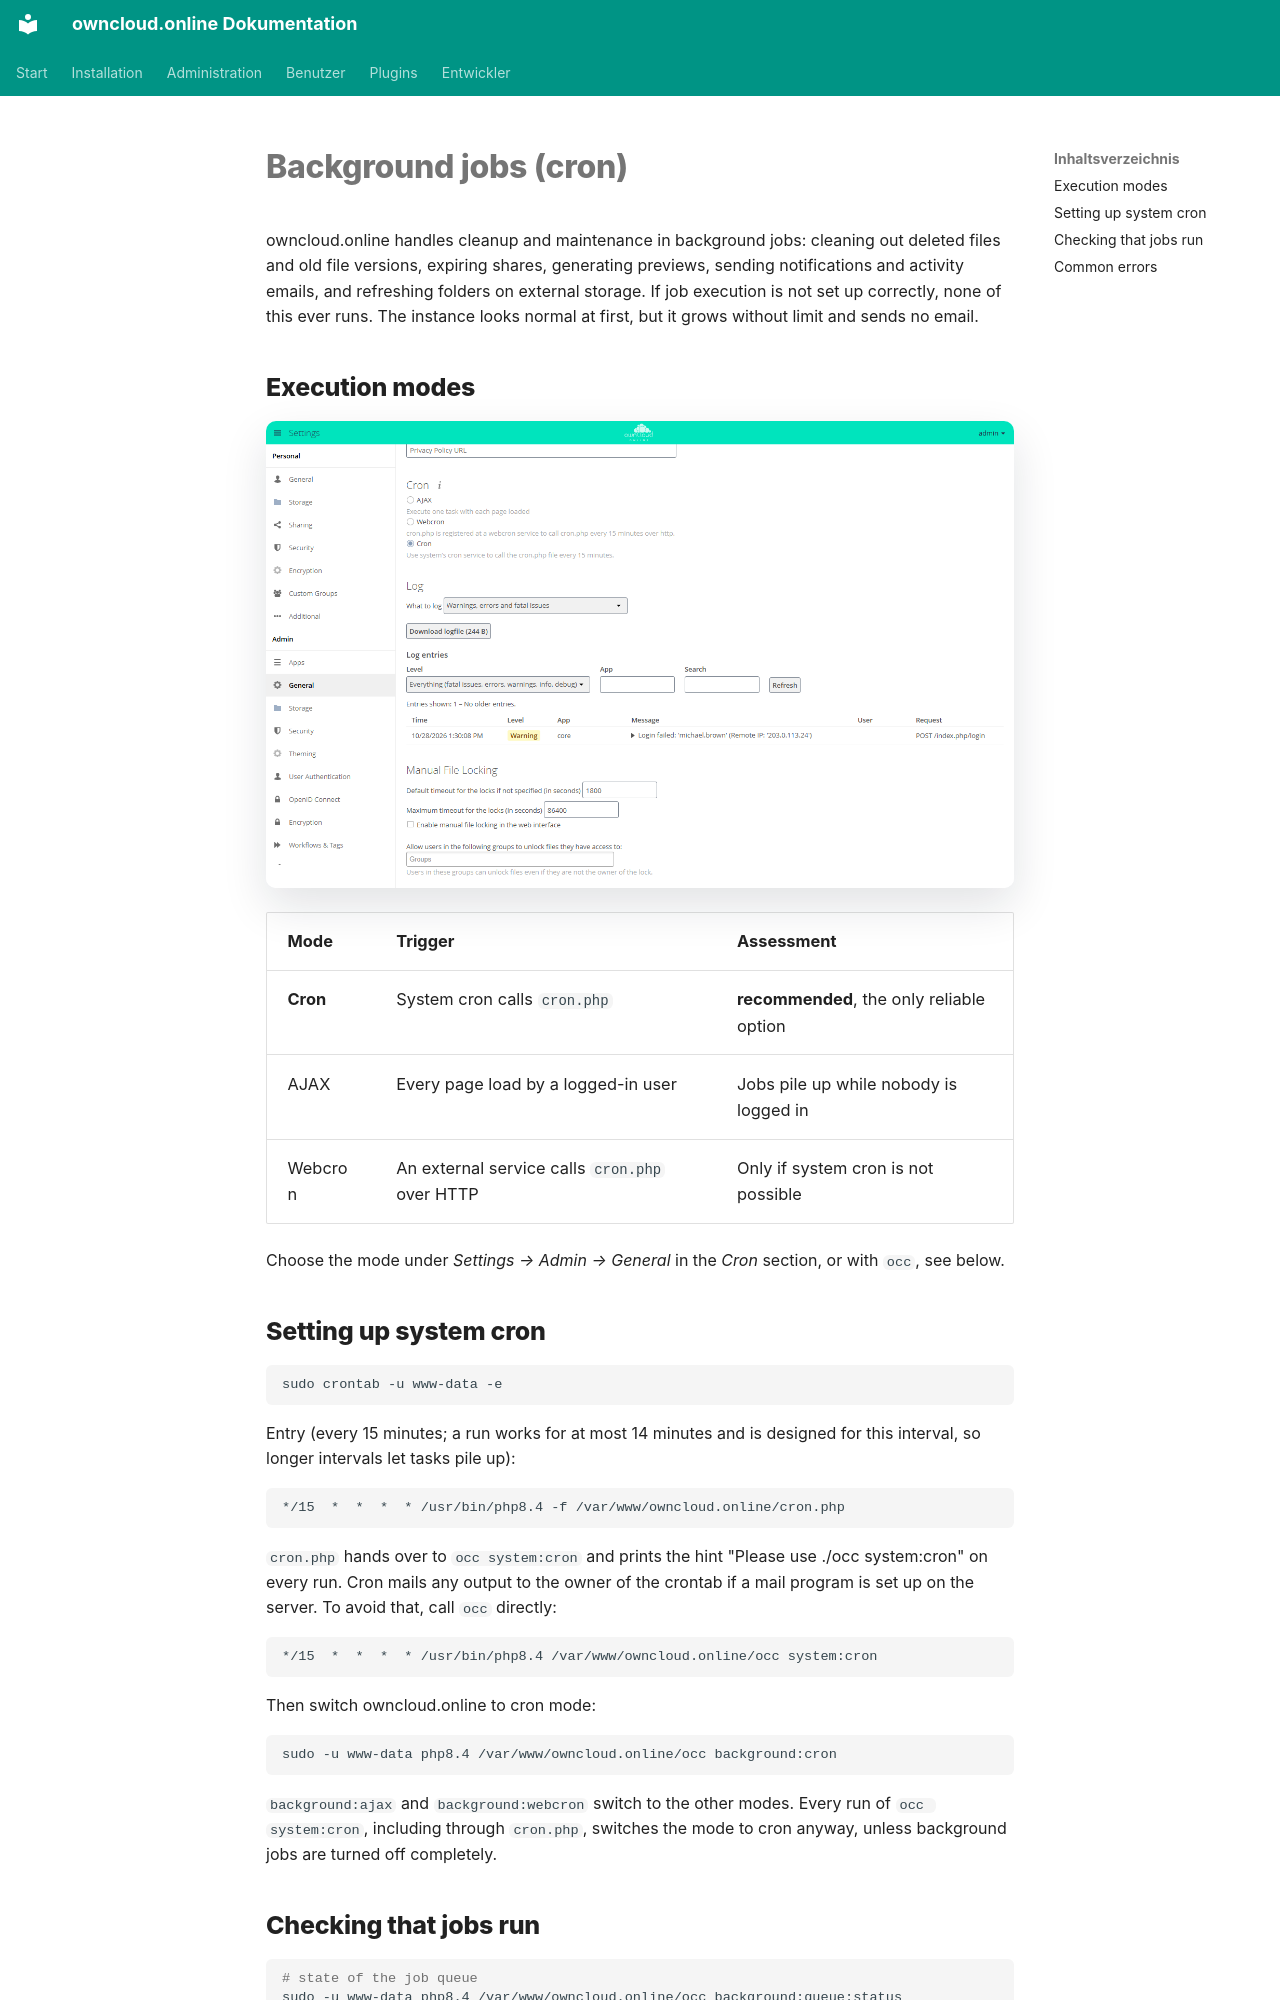

repository: BWTECH-github/owncloud.online · page: administration/background-jobs.en/index.html · generator: mkdocs

# Background jobs (cron)

owncloud.online handles cleanup and maintenance in background jobs: cleaning
out deleted files and old file versions, expiring shares, generating previews,
sending notifications and activity emails, and refreshing folders on external
storage. If job execution is not set up correctly, none of this ever runs. The
instance looks normal at first, but it grows without limit and sends no email.

## Execution modes

![Admin settings, General: Cron with the options AJAX, Webcron, and Cron, with the log below](../assets/screenshots/en/admin-background-jobs.png)

| Mode | Trigger | Assessment |
| --- | --- | --- |
| **Cron** | System cron calls `cron.php` | **recommended**, the only reliable option |
| AJAX | Every page load by a logged-in user | Jobs pile up while nobody is logged in |
| Webcron | An external service calls `cron.php` over HTTP | Only if system cron is not possible |

Choose the mode under *Settings → Admin → General* in the *Cron* section, or
with `occ`, see below.

## Setting up system cron

```bash
sudo crontab -u www-data -e
```

Entry (every 15 minutes; a run works for at most 14 minutes and is designed for
this interval, so longer intervals let tasks pile up):

```
*/15  *  *  *  * /usr/bin/php8.4 -f /var/www/owncloud.online/cron.php
```

`cron.php` hands over to `occ system:cron` and prints the hint "Please use
./occ system:cron" on every run. Cron mails any output to the owner of the
crontab if a mail program is set up on the server. To avoid that, call `occ`
directly:

```
*/15  *  *  *  * /usr/bin/php8.4 /var/www/owncloud.online/occ system:cron
```

Then switch owncloud.online to cron mode:

```bash
sudo -u www-data php8.4 /var/www/owncloud.online/occ background:cron
```

`background:ajax` and `background:webcron` switch to the other modes. Every run
of `occ system:cron`, including through `cron.php`, switches the mode to cron
anyway, unless background jobs are turned off completely.
